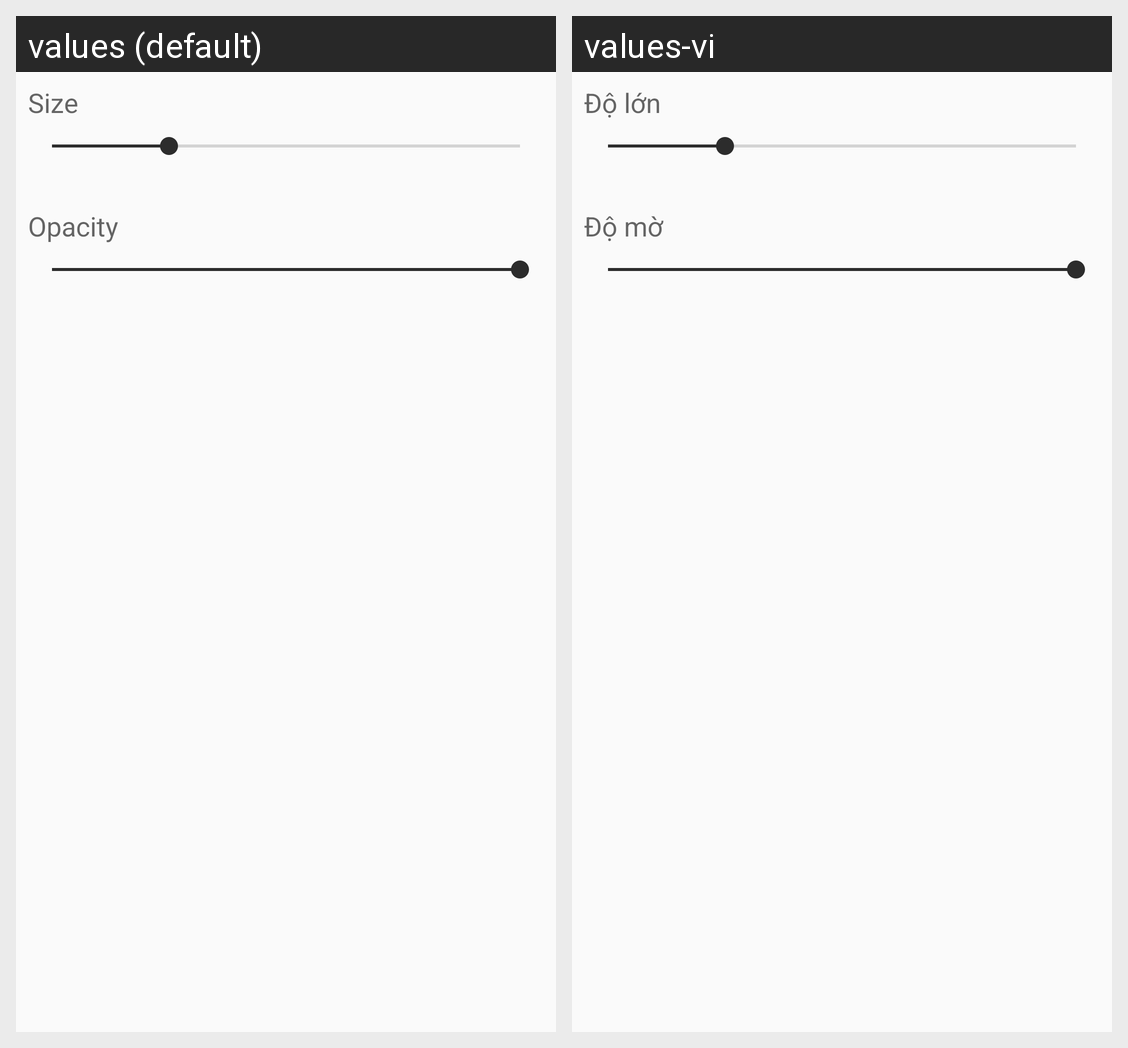

This grid shows one Android layout under two languages. Give, for every string resource on the screen, its name, the default text and each shown locale's text.
Android screen res/layout/fragment_bottom_properties_dialog.xml rendered under 2 locales, left to right: values (default), values-vi. Device: Nexus 5 (rendered at 1080×1920; each locale shown at half size, 540×960, under a caption strip naming it); theme AppTheme.
Strings drawn on this screen, with the default value and each locale's value (text and hints the layout hard-codes, and strings that could not be matched under every locale, appear in the picture but are not listed):

opacity
  values: Opacity
  values-vi: Độ mờ

size_brush
  values: Size
  values-vi: Độ lớn
